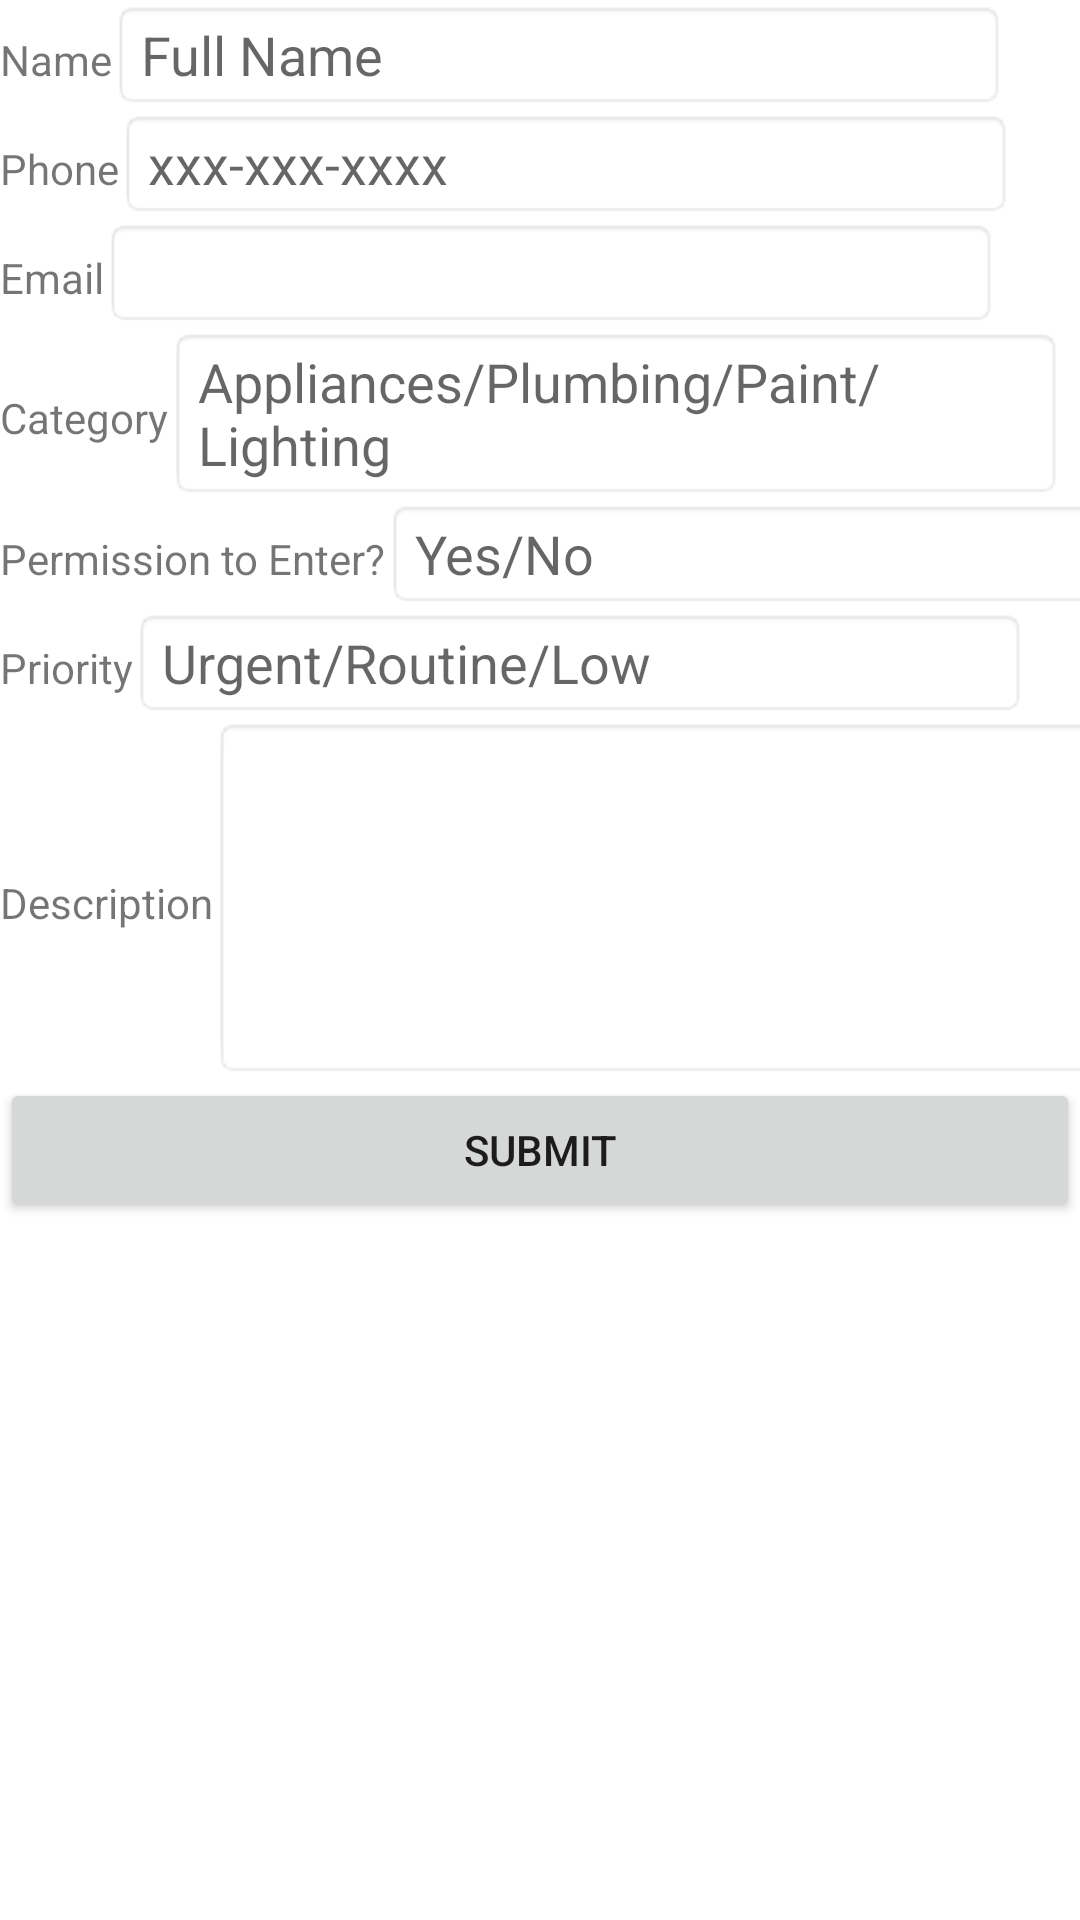

Write the Android layout XML for this screen, with the resource values it uses.
<!-- AndroidManifest.xml: application theme Theme.EasyLease -->
<!-- res/layout/activity_maintenance.xml -->
<LinearLayout xmlns:android="http://schemas.android.com/apk/res/android"
    xmlns:app="http://schemas.android.com/apk/res-auto"
    xmlns:tools="http://schemas.android.com.tools"
    android:layout_width="match_parent"
    android:layout_height="wrap_content"
    android:layout_margin="16dp"
    android:orientation="vertical"
    tools:context=".LoginActivity">
    <LinearLayout
        android:orientation="horizontal"
        android:layout_width="fill_parent"
        android:layout_height="wrap_content">
        <TextView
            android:layout_width="wrap_content"
            android:layout_height="wrap_content"
            android:text="Name"/>
        <EditText
            android:id="@+id/entry1"
            android:minWidth="100dip"
            android:layout_width="298dp"
            android:layout_height="wrap_content"
            android:hint="Full Name"
            android:background="@android:drawable/editbox_background"/>
    </LinearLayout>
    <LinearLayout
        android:orientation="horizontal"
        android:layout_width="fill_parent"
        android:layout_height="wrap_content">
        <TextView
            android:layout_width="wrap_content"
            android:layout_height="wrap_content"
            android:text="Phone"/>
        <EditText
            android:id="@+id/entry2"
            android:minWidth="100dip"
            android:layout_width="298dp"
            android:layout_height="wrap_content"
            android:inputType="phone"
            android:hint="xxx-xxx-xxxx"
            android:background="@android:drawable/editbox_background"/>
    </LinearLayout>
    <LinearLayout
        android:orientation="horizontal"
        android:layout_width="fill_parent"
        android:layout_height="wrap_content">
        <TextView
            android:layout_width="wrap_content"
            android:layout_height="wrap_content"
            android:text="Email"/>
        <EditText
            android:id="@+id/entry3"
            android:minWidth="100dip"
            android:layout_width="298dp"
            android:layout_height="wrap_content"
            android:inputType="textEmailAddress"
            android:background="@android:drawable/editbox_background"/>
    </LinearLayout>
    <LinearLayout
        android:orientation="horizontal"
        android:layout_width="fill_parent"
        android:layout_height="wrap_content">
        <TextView
            android:layout_width="wrap_content"
            android:layout_height="wrap_content"
            android:text="Category"/>

        <EditText
            android:id="@+id/entry4"
            android:layout_width="298dp"
            android:layout_height="wrap_content"
            android:hint="Appliances/Plumbing/Paint/Lighting"
            android:background="@android:drawable/editbox_background"
            android:minWidth="100dip" />
    </LinearLayout>
    <LinearLayout
        android:orientation="horizontal"
        android:layout_width="fill_parent"
        android:layout_height="wrap_content">
        <TextView
            android:layout_width="wrap_content"
            android:layout_height="wrap_content"
            android:text="Permission to Enter?"/>

        <EditText
            android:id="@+id/entry5"
            android:layout_width="298dp"
            android:layout_height="wrap_content"
            android:background="@android:drawable/editbox_background"
            android:hint="Yes/No"
            android:minWidth="100dip" />
    </LinearLayout>
    <LinearLayout
        android:orientation="horizontal"
        android:layout_width="fill_parent"
        android:layout_height="wrap_content">
        <TextView
            android:layout_width="wrap_content"
            android:layout_height="wrap_content"
            android:text="Priority"/>

        <EditText
            android:id="@+id/entry6"
            android:layout_width="298dp"
            android:layout_height="wrap_content"
            android:background="@android:drawable/editbox_background"
            android:hint="Urgent/Routine/Low"
            android:minWidth="100dip" />
    </LinearLayout>
    <LinearLayout
        android:orientation="horizontal"
        android:layout_width="fill_parent"
        android:layout_height="wrap_content">
        <TextView
            android:layout_width="wrap_content"
            android:layout_height="wrap_content"
            android:text="Description"/>

        <EditText
            android:id="@+id/entry7"
            android:layout_width="298dp"
            android:layout_height="wrap_content"
            android:background="@android:drawable/editbox_background"
            android:inputType="textMultiLine"
            android:minWidth="100dip"
            android:minLines="5" />
    </LinearLayout>

    <Button android:id="@+id/submit_request"
        android:layout_width="fill_parent"
        android:layout_height="wrap_content"
        android:layout_alignParentBottom="true"
        android:text="Submit" />

</LinearLayout>
<!-- resources referenced by this layout -->
<resources>
  <style name="Theme.EasyLease" parent="Theme.MaterialComponents.DayNight.DarkActionBar">
          
          <item name="colorPrimary">@color/purple_500</item>
          <item name="colorPrimaryVariant">@color/purple_700</item>
          <item name="colorOnPrimary">@color/white</item>
          
          <item name="colorSecondary">@color/teal_200</item>
          <item name="colorSecondaryVariant">@color/teal_700</item>
          <item name="colorOnSecondary">@color/black</item>
          
          <item name="android:statusBarColor" tools:targetApi="l">?attr/colorPrimaryVariant</item>
          
      </style>
  <!-- not gathered from this repository: default colours our renderer supplied (Android Studio template values) -->
  <color name="purple_500">#FF6200EE</color>
  <color name="purple_700">#FF3700B3</color>
  <color name="teal_200">#FF03DAC5</color>
  <color name="teal_700">#FF018786</color>
  <color name="black">#FF000000</color>
  <color name="white">#FFFFFFFF</color>
</resources>
